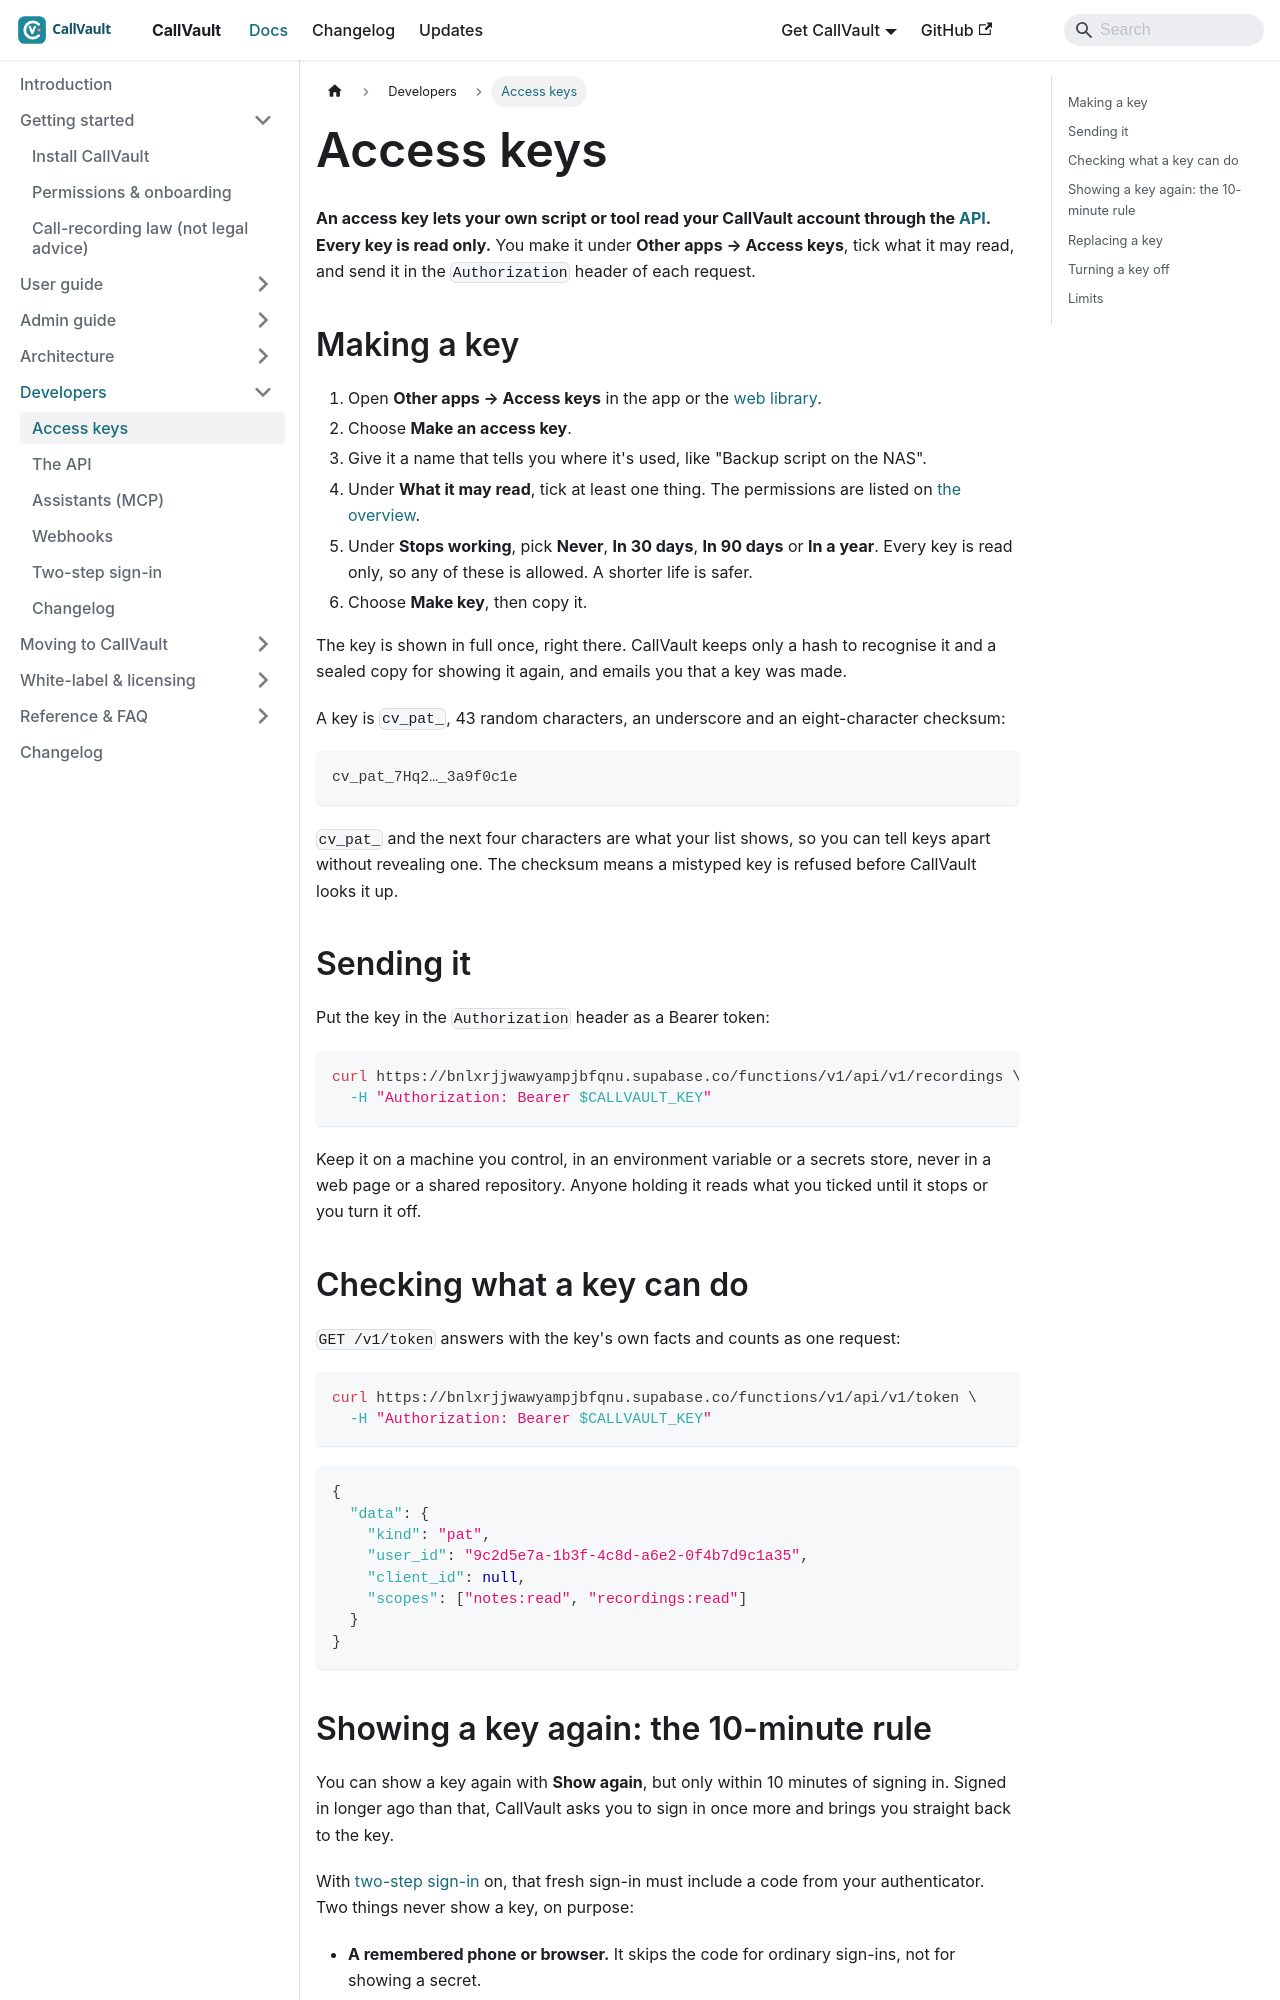

repository: aoneahsan/callvault-docs · page: developers/authentication/index.html · generator: docusaurus

---
title: "Access keys"
description: "Make a read-only CallVault access key, choose what it may read and when it stops, send it as a Bearer token, and show it again within 10 minutes of signing in."
sidebar_label: Access keys
sidebar_position: 2
topics: [developers, api, access-keys, security]
keywords: [callvault access key, callvault api key, cv_pat, personal access token, show key again]
---

# Access keys

**An access key lets your own script or tool read your CallVault account through the [API](/developers/api). Every key is read only.** You make it under **Other apps → Access keys**, tick what it may read, and send it in the `Authorization` header of each request.

## Making a key

1. Open **Other apps → Access keys** in the app or the [web library](https://callvault.aoneahsan.com/app/other-apps?tab=keys).
2. Choose **Make an access key**.
3. Give it a name that tells you where it's used, like "Backup script on the NAS".
4. Under **What it may read**, tick at least one thing. The permissions are listed on [the overview](/developers#what-they-can-read).
5. Under **Stops working**, pick **Never**, **In 30 days**, **In 90 days** or **In a year**. Every key is read only, so any of these is allowed. A shorter life is safer.
6. Choose **Make key**, then copy it.

The key is shown in full once, right there. CallVault keeps only a hash to recognise it and a sealed copy for showing it again, and emails you that a key was made.

A key is `cv_pat_`, 43 random characters, an underscore and an eight-character checksum:

```text
cv_pat_7Hq2…_3a9f0c1e
```

`cv_pat_` and the next four characters are what your list shows, so you can tell keys apart without revealing one. The checksum means a mistyped key is refused before CallVault looks it up.

## Sending it

Put the key in the `Authorization` header as a Bearer token:

```bash
curl https://bnlxrjjwawyampjbfqnu.supabase.co/functions/v1/api/v1/recordings \
  -H "Authorization: Bearer $CALLVAULT_KEY"
```

Keep it on a machine you control, in an environment variable or a secrets store, never in a web page or a shared repository. Anyone holding it reads what you ticked until it stops or you turn it off.
